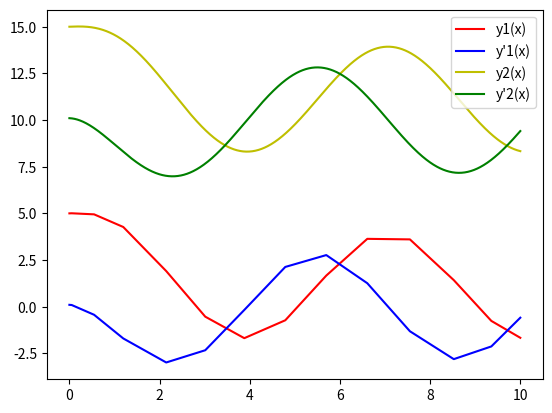

The matplotlib source for this figure:
from scipy.integrate import solve_ivp as ivp
import matplotlib.pyplot as plt
import numpy as np
#constantes
t0=0
tf=10
y0=5 #ci para funcao
y0dot=0.1 #condicao inicial para a derivada
w=2

#definir o sistema
def edo(t,y):
    return(y[1],-y[1]-(w**2)*np.sin(t))

solucao=ivp(edo,(t0,tf),[y0,y0dot])

solucao2=ivp(edo,(t0,tf),[y0,y0dot],t_eval=np.linspace(t0,tf,2**10))


plt.plot(solucao.t,solucao.y[0],'r') #y1
plt.plot(solucao.t,solucao.y[1],'b') #y1dot

plt.plot(solucao2.t,10+solucao2.y[0],'y') #y1
plt.plot(solucao2.t,10+solucao2.y[1],'g') #y1dot




plt.legend(["y1(x)","y'1(x)","y2(x)","y'2(x)"],loc='upper right')

plt.savefig("plotsemdense.png")